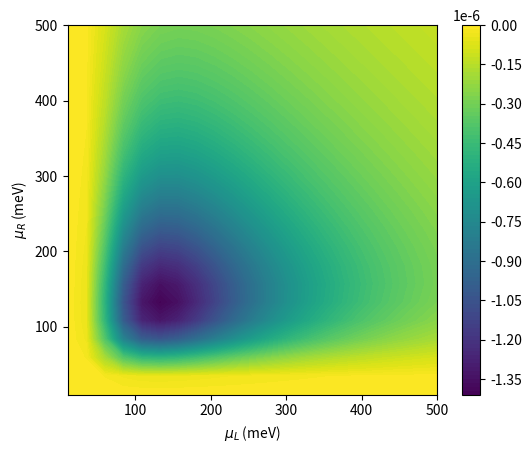

Reproduce this figure in Python.
#%matplotlib inline

import math
import matplotlib.pyplot as plt
from mpl_toolkits.mplot3d import Axes3D
from matplotlib import cm
from matplotlib.ticker import LinearLocator, FormatStrFormatter
import numpy as np
from numpy import linalg as LA
from scipy import linalg as LAs
from scipy.linalg import eig as eigscipy
import time
start_time = time.time()


global hw,k,dchi
hw=25e-3
k=8.617e-5







dchi=1e-6+0j





def NL(TL):
    f=1.0/(np.exp(hw/k/TL)-1.0)
    return f

def NR(TR):
    f=1.0/(np.exp(hw/k/TR)-1.0)
    return f

    
def Hamilt(TL,TR,chi):
    H=np.zeros((2,2),dtype=complex)
    k01L=NL(TL)
    k01R=NR(TR)
    k10L=NL(TL)+1.0
    k10R=NR(TR)+1.0
    
    e_chi=np.exp(1j*chi)
    e_chi2=np.exp(-1j*chi)
#    e_chi=1.0+1j*chi
#    e_chi2=1.0-1j*chi
    H[0,0]= k01L+k01R
    H[0,1]=-k10L-k10R*e_chi
    H[1,0]=-k01L-k01R*e_chi2
    H[1,1]= k10L+k10R
    
#    print('0pL',W0pL)
#    print('p0L',Wp0L)
#    print('0pR',W0pR)
#    print('p0R',Wp0R)
#    print(H[0,1])
#    print(H[1,0])
    return H
    
def NLdiff(TL,TR):
    a=np.exp(hw/k/TL)
    f=a*hw/k/TL**2.0/(a-1.0)**2.0
    return f

def NRdiff(TL,TR):
    a=np.exp(hw/k/TR)
    f=a*hw/k/TR**2.0/(a-1.0)**2.0
    return f

    
def HdiffL(TL,TR,chi):
    H=np.zeros((2,2),dtype=complex)
    k01L=NLdiff(TL,TR)
    k01R=0
    k10L=NLdiff(TL,TR)
    k10R=0
    
    e_chi=np.exp(1j*chi)
    e_chi2=np.exp(-1j*chi)
#    e_chi=1.0+1j*chi
#    e_chi2=1.0-1j*chi
    H[0,0]= k01L+k01R
    H[0,1]=-k10L-k10R*e_chi
    H[1,0]=-k01L-k01R*e_chi2
    H[1,1]= k10L+k10R
    return H

def HdiffR(TL,TR,chi):
    H=np.zeros((2,2),dtype=complex)
    k01L=0
    k01R=NRdiff(TL,TR)
    k10L=0
    k10R=NRdiff(TL,TR)
    
    e_chi=np.exp(1j*chi)
    e_chi2=np.exp(-1j*chi)
#    e_chi=1.0+1j*chi
#    e_chi2=1.0-1j*chi
    H[0,0]= k01L+k01R
    H[0,1]=-k10L-k10R*e_chi
    H[1,0]=-k01L-k01R*e_chi2
    H[1,1]= k10L+k10R
    return H

def F(TL,TR,chi):
#    H=Hamilt(t,chi)
#    Hdagger=np.conj(H.transpose())
#    print(H)
#    print(Hdagger)

    H=Hamilt(TL,TR,chi)
    A=eigscipy(H,left=True)
    imin=A[0].argsort()[0]
    imed=A[0].argsort()[1]
#    imax=A[0].argsort()[2]
    eig0=A[0][imin]
    eig1=A[0][imed]
#    eig2=A[0][imax]
    phi0R=A[2].transpose()[imin]
    phi0L=A[1].transpose()[imin]
    phi1R=A[2].transpose()[imed]
    phi1L=A[1].transpose()[imed]
#    phi2R=A[2].transpose()[imax]
#    phi2L=A[1].transpose()[imax]
    
    phi0L=np.conj(phi0L)
    phi1L=np.conj(phi1L)
#    phi2L=np.conj(phi2L)
    
    phi0L=phi0L/np.matmul(phi0L,phi0R)
    phi1L=phi1L/np.matmul(phi1L,phi1R)
#    phi2L=phi2L/np.matmul(phi2L,phi2R)

#    phi1L=LA.eig(H1L_T)[1].transpose()[0]
#    phi1L=np.conj(phi1L)

#    print('eig of H1L',LA.eig(H1L))
#    print('eig of H1L_T',LA.eig(H1L_T))
#    print('left',phi1L)
#    print('left from scipy',eigscipy(H1L,left=True))
#    print('right',LA.eig(H1L)[1].transpose()[0])
    
    a=np.matmul(phi0L,HdiffL(TL,TR,chi))
    b1L=np.matmul(a,phi1R)
    a=np.matmul(phi1L,HdiffR(TL,TR,chi))
    c1L=np.matmul(a,phi0R)
    
    a=np.matmul(phi0L,HdiffR(TL,TR,chi))
    b1R=np.matmul(a,phi1R)
    a=np.matmul(phi1L,HdiffL(TL,TR,chi))
    c1R=np.matmul(a,phi0R)
    
    element1=(b1L*c1L-b1R*c1R)/(np.abs(eig0-eig1))**2.0
    
#    a=np.matmul(phi0L,HdiffL(TL,TR,chi))
#    b2L=np.matmul(a,phi2R)
#    a=np.matmul(phi2L,HdiffR(TL,TR,chi))
#    c2L=np.matmul(a,phi0R)
    
#    a=np.matmul(phi0L,HdiffR(TL,TR,chi))
#    b2R=np.matmul(a,phi2R)
#    a=np.matmul(phi2L,HdiffL(TL,TR,chi))
#    c2R=np.matmul(a,phi0R)
    
#    element2=(b2L*c2L-b2R*c2R)/(np.abs(eig0-eig2))**2.0
    
#    intg=element1+element2
    intg=element1

    return intg

def BerryCurvature(TL,TR):
#    BC=(-1j)*(integrand(muL,muR,dchi/2)-integrand(muL,muR,-dchi/2))/(dchi)
    #BC=(-1j)*2*F(muL,muR,dchi/2)/(dchi)
    temp1=F(TL,TR,dchi/2)
#    temp2=F(TL,TR,0,dchi/2)

    
    BC=2*(temp1.imag)/(dchi)
#    print("BC",BC_C)
    return BC



def BC_plot():
    Ngrid=21
    xlist = np.linspace(10, 500, Ngrid,endpoint=True)
    ylist = np.linspace(10, 500, Ngrid,endpoint=True)
    X, Y = np.meshgrid(xlist, ylist)
    BC=np.zeros((Ngrid,Ngrid),dtype=complex)

    for i in range(Ngrid):
        for j in range(Ngrid):
            BC[i,j]=BerryCurvature(X[0][i],Y[j][0])
            
    plt.figure()
    cp = plt.contourf(X, Y, BC,128)
    plt.colorbar(cp)
    #plt.title('Filled Contours Plot')
    plt.xlabel('$\mu_L$ (meV)')
    plt.ylabel('$\mu_R$ (meV)')
    plt.gca().set_aspect('equal', adjustable='box')
    plt.show()
 
    
    return

BC_plot()






#print(dynamic(12e-3,8e-3,8e-3))

print("time:", (time.time() - start_time)/60.0)
